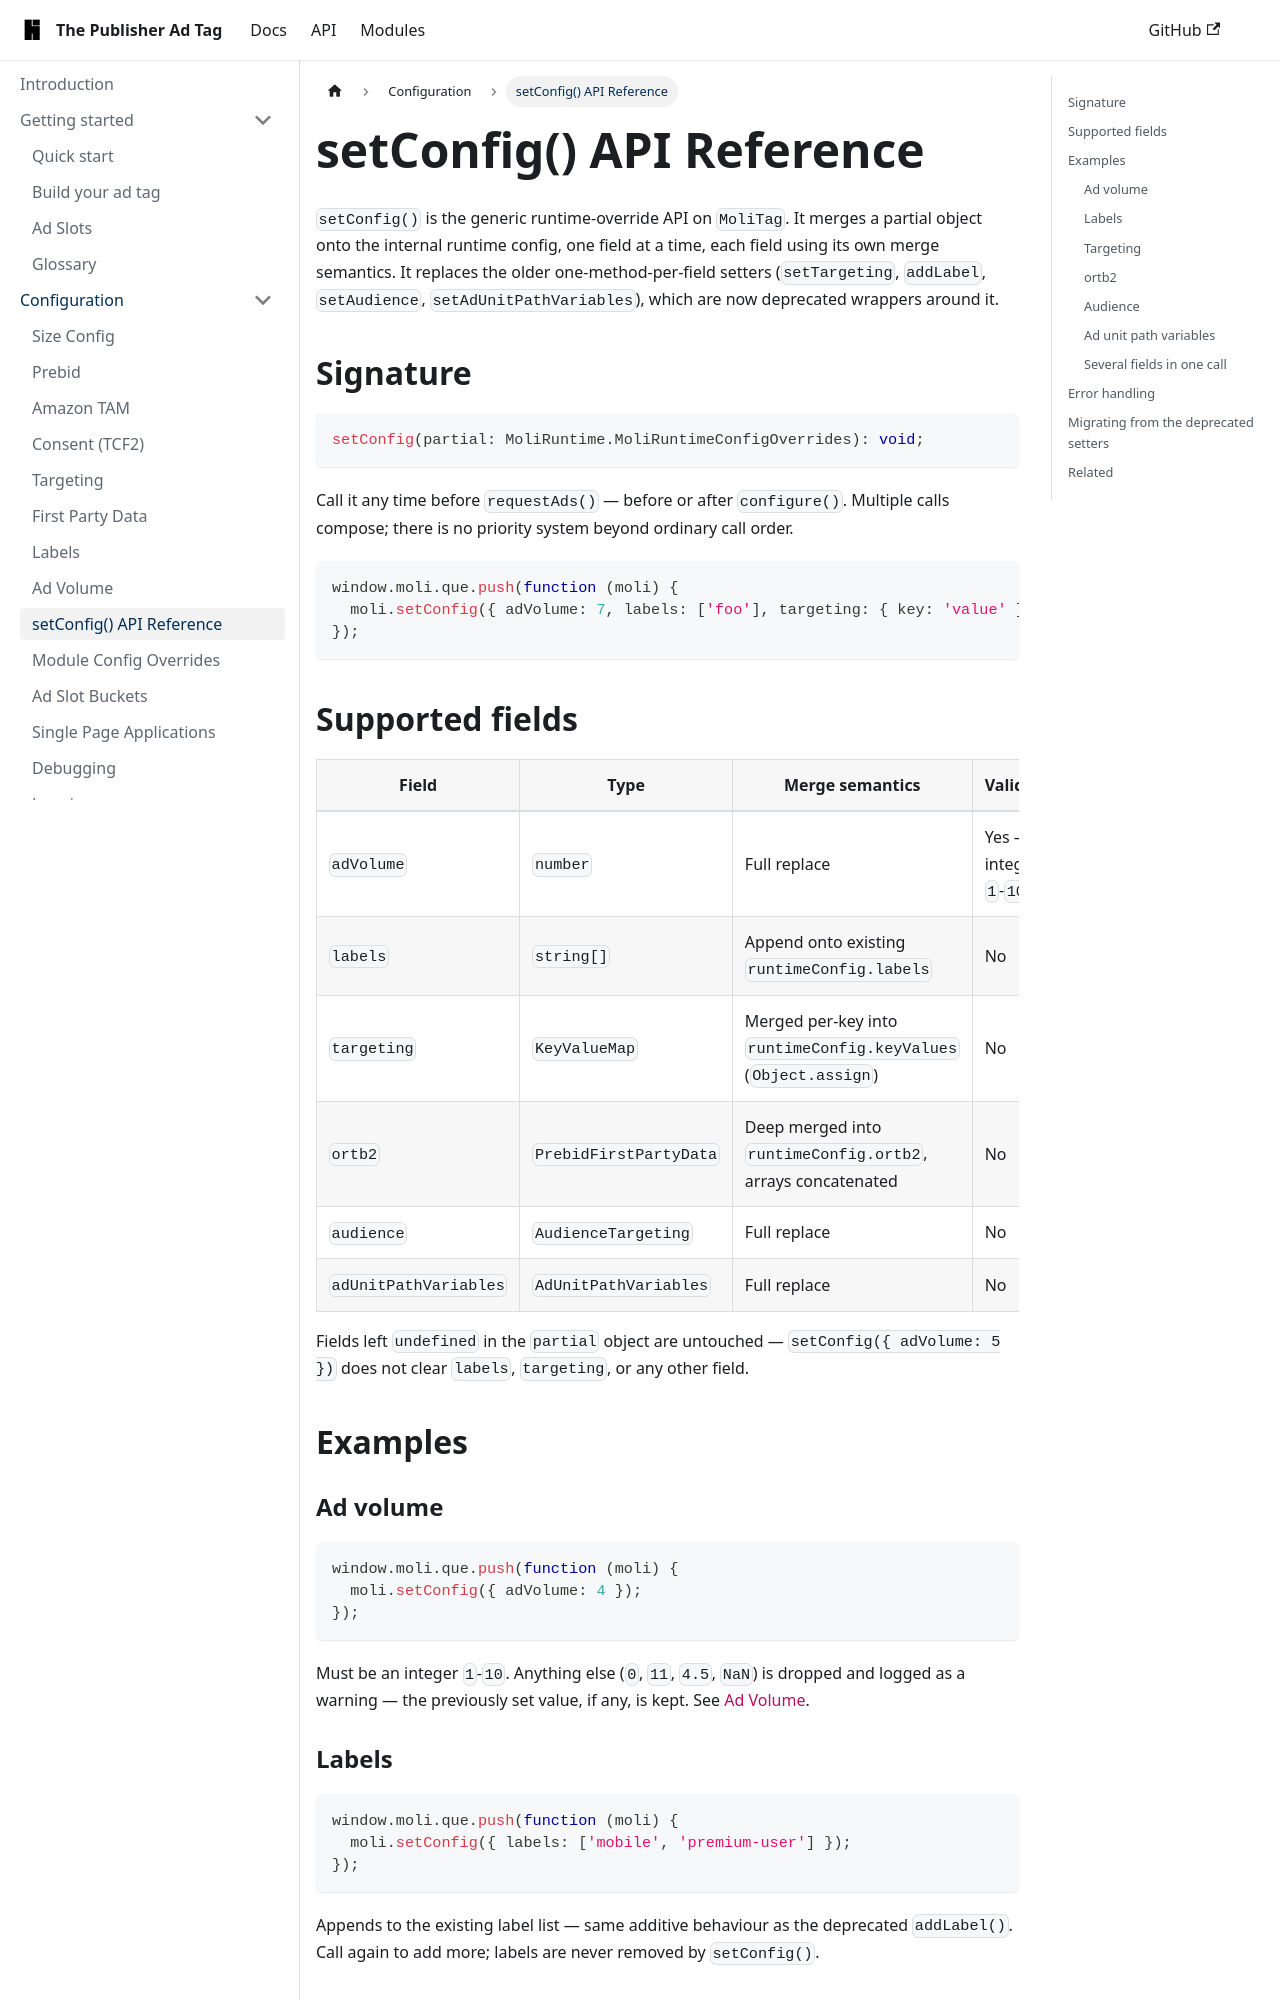

repository: highfivve/moli-ad-tag · page: docs/features/set-config/index.html · generator: docusaurus

---
title: setConfig() API Reference
---

`setConfig()` is the generic runtime-override API on `MoliTag`. It merges a partial object onto
the internal runtime config, one field at a time, each field using its own merge semantics. It
replaces the older one-method-per-field setters (`setTargeting`, `addLabel`, `setAudience`,
`setAdUnitPathVariables`), which are now deprecated wrappers around it.

## Signature

```ts
setConfig(partial: MoliRuntime.MoliRuntimeConfigOverrides): void;
```

Call it any time before `requestAds()` — before or after `configure()`. Multiple calls compose;
there is no priority system beyond ordinary call order.

```ts
window.moli.que.push(function (moli) {
  moli.setConfig({ adVolume: 7, labels: ['foo'], targeting: { key: 'value' } });
});
```

## Supported fields

| Field                | Type                  | Merge semantics                                             | Validated |
| -------------------- | --------------------- | ------------------------------------------------------------- | --------- |
| `adVolume`            | `number`               | Full replace                                                    | Yes — integer, `1`-`10` |
| `labels`              | `string[]`             | Append onto existing `runtimeConfig.labels`                    | No |
| `targeting`           | `KeyValueMap`          | Merged per-key into `runtimeConfig.keyValues` (`Object.assign`) | No |
| `ortb2`               | `PrebidFirstPartyData` | Deep merged into `runtimeConfig.ortb2`, arrays concatenated     | No |
| `audience`            | `AudienceTargeting`    | Full replace                                                    | No |
| `adUnitPathVariables` | `AdUnitPathVariables`  | Full replace                                                    | No |

Fields left `undefined` in the `partial` object are untouched — `setConfig({ adVolume: 5 })`
does not clear `labels`, `targeting`, or any other field.

## Examples

### Ad volume

```ts
window.moli.que.push(function (moli) {
  moli.setConfig({ adVolume: 4 });
});
```

Must be an integer `1`-`10`. Anything else (`0`, `11`, `4.5`, `NaN`) is dropped and logged as a
warning — the previously set value, if any, is kept. See [Ad Volume](./ad-volume.md).
